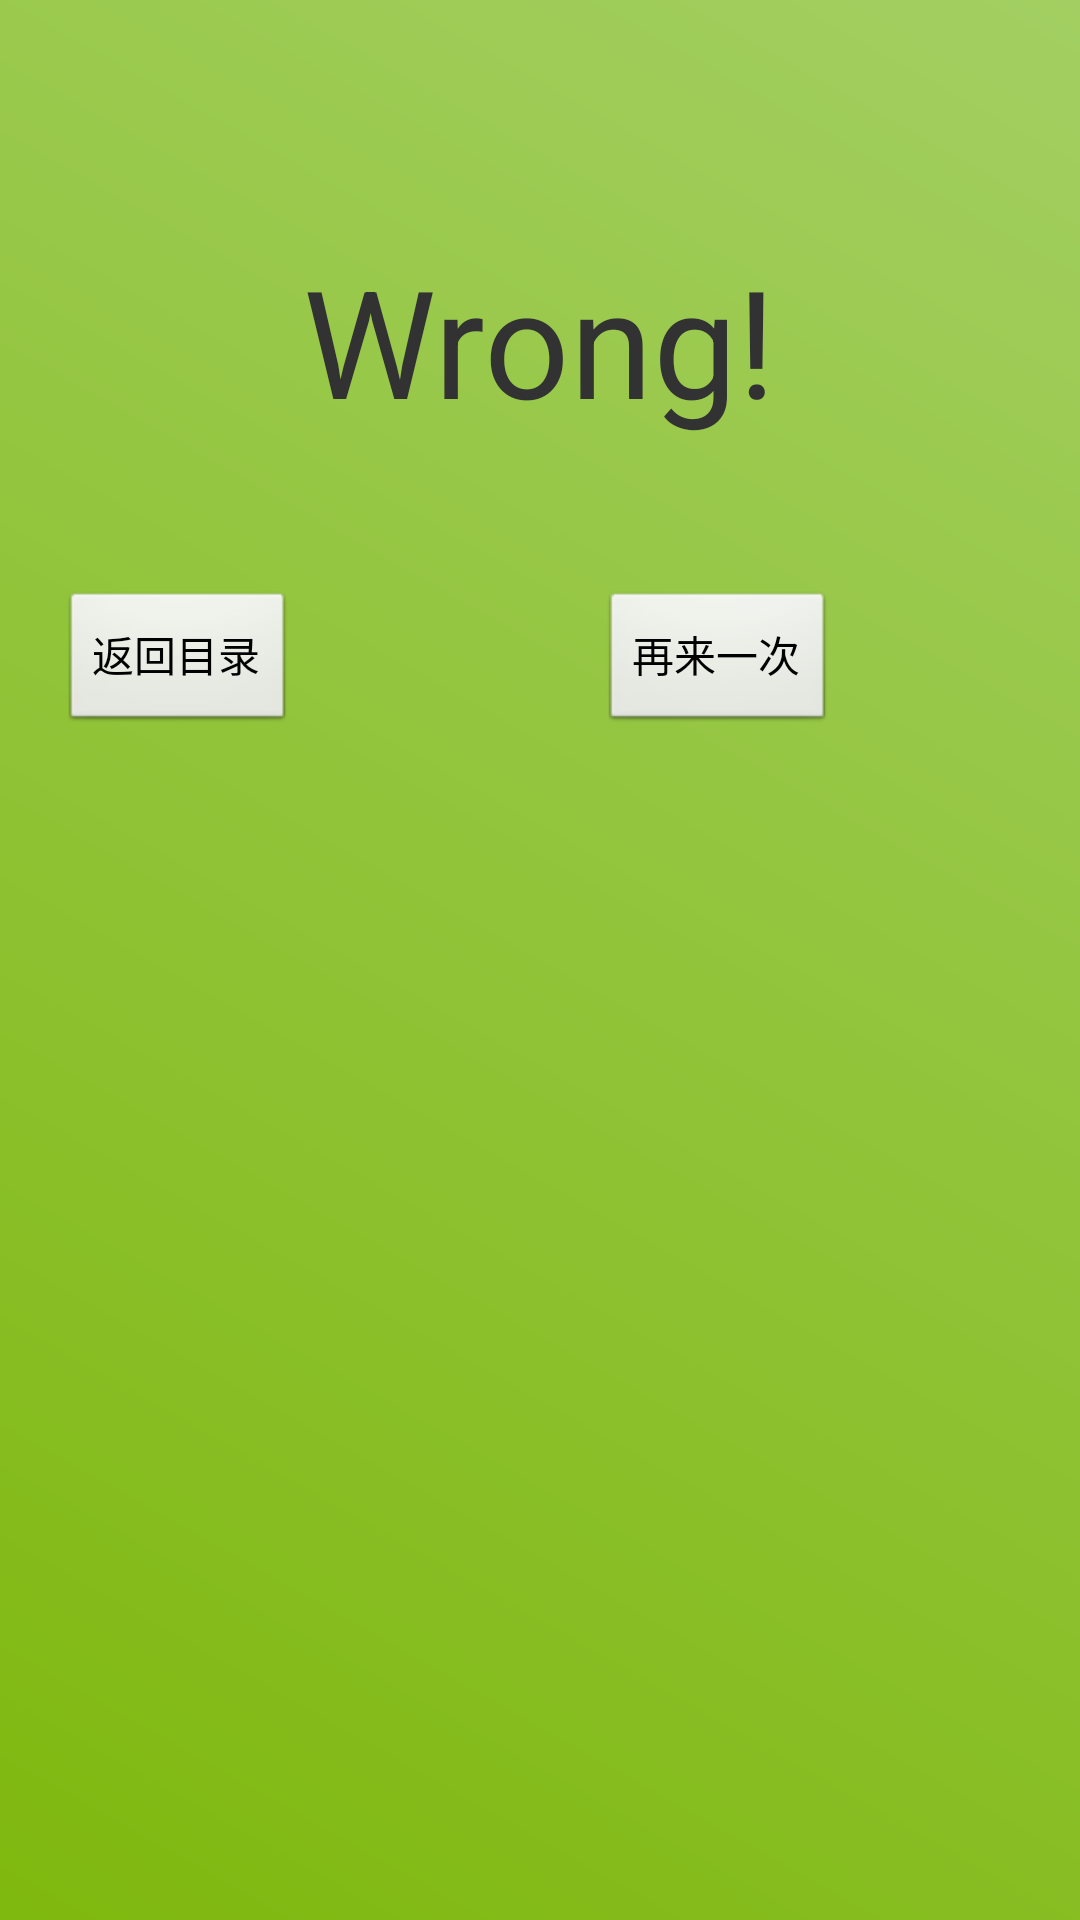

Produce the Android XML layout that renders to this screen, including the resource entries it uses.
<!-- AndroidManifest.xml: application theme AppTheme -->
<!-- res/layout/activity_wrongresult.xml -->
<?xml version="1.0" encoding="utf-8"?>
<RelativeLayout xmlns:android="http://schemas.android.com/apk/res/android"
    android:layout_width="match_parent"
    android:layout_height="match_parent"
    android:background="@drawable/background_login"
     >   
    <TextView 
        android:id="@+id/wrongresult"
        android:layout_width="wrap_content"
        android:layout_height="wrap_content"
        android:text="@string/wrong"
        android:textSize="50sp"
        android:layout_marginTop="80dp"
       android:layout_centerHorizontal="true"/>
    
    <Button
        android:id="@+id/wrong_menu"
        android:layout_width="wrap_content"
        android:layout_height="wrap_content"
        android:text="@string/return_menu"
        android:layout_below="@id/wrongresult"
        android:layout_marginTop="50dp"
        android:layout_marginLeft="20dp" />
    
    <Button
        android:id="@+id/restart"
        android:layout_width="wrap_content"
        android:layout_height="wrap_content"
        android:text="@string/restart"
        android:layout_below="@id/wrongresult"
        android:layout_marginTop="50dp"
        android:layout_marginLeft="200dp"
        android:layout_marginRight="10dp" />      
    

</RelativeLayout>
<!-- resources referenced by this layout -->
<resources>
  <!-- drawable background_login (drawable-mdpi) -->
  <?xml version="1.0" encoding="utf-8"?>
  <shape xmlns:android="http://schemas.android.com/apk/res/android" >
      <gradient
          android:startColor="#7fb80e"
          android:endColor="#a3cf62"
          android:angle="45"
         
       />
  
  </shape>
  <string name="restart">再来一次</string>
  <string name="return_menu">返回目录</string>
  <string name="wrong">Wrong!</string>
  <style name="AppTheme" parent="AppBaseTheme">
          
      </style>
  <style name="AppBaseTheme" parent="android:Theme.Light">
          
      </style>
</resources>
